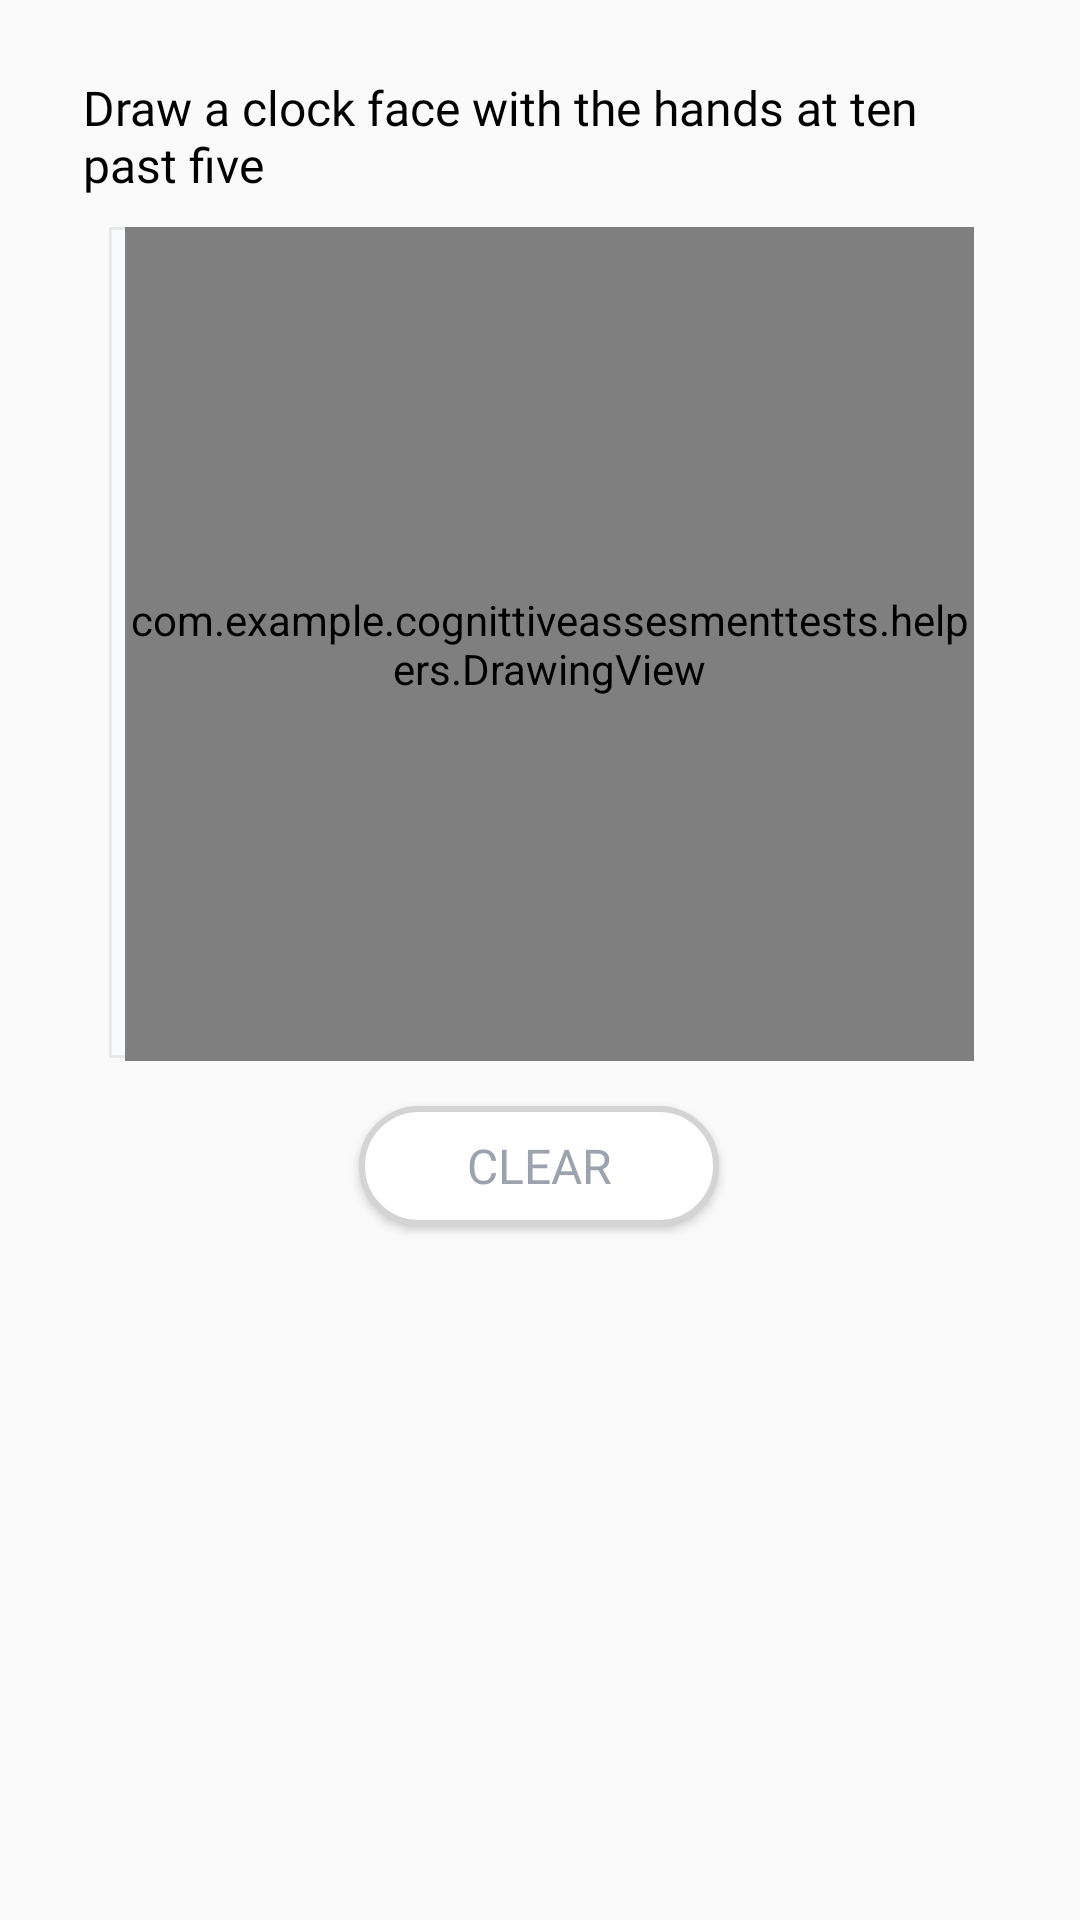

Here is an Android app screen rendered from its layout file. Give the layout XML and the strings, colors and styles it references.
<!-- AndroidManifest.xml: application theme Theme.AppCompat.Light.NoActionBar -->
<!-- res/layout/fragment_mini_ace_test4.xml -->
<?xml version="1.0" encoding="utf-8"?>
<FrameLayout xmlns:android="http://schemas.android.com/apk/res/android"
    xmlns:app="http://schemas.android.com/apk/res-auto"
    xmlns:tools="http://schemas.android.com/tools"
    android:layout_width="match_parent"
    android:layout_height="match_parent"
    tools:context=".MiniAceTest4">

    <androidx.constraintlayout.widget.ConstraintLayout
        android:layout_width="match_parent"
        android:layout_height="match_parent">

        <ImageView
            android:id="@+id/imageView17"
            android:layout_width="289dp"
            android:layout_height="277dp"
            android:layout_marginTop="10dp"
            android:src="@drawable/drawing_bg"
            app:layout_constraintEnd_toEndOf="parent"
            app:layout_constraintStart_toStartOf="parent"
            app:layout_constraintTop_toBottomOf="@+id/textView16" />

        <TextView
            android:id="@+id/textView16"
            android:layout_width="305dp"
            android:layout_height="wrap_content"
            android:layout_marginTop="25dp"
            android:fontFamily="@font/poppins_regular"
            android:text="Draw a clock face with the hands at ten past five"
            android:textColor="@color/black"
            android:textSize="16dp"
            app:layout_constraintBottom_toTopOf="@+id/imageView17"
            app:layout_constraintEnd_toEndOf="parent"
            app:layout_constraintStart_toStartOf="parent"
            app:layout_constraintTop_toTopOf="parent" />

        <com.example.cognittiveassesmenttests.helpers.DrawingView
            android:id="@+id/drawingView"
            android:layout_width="283dp"
            android:layout_height="278dp"
            app:layout_constraintBottom_toBottomOf="@+id/imageView17"
            app:layout_constraintEnd_toEndOf="@+id/imageView17"
            app:layout_constraintHorizontal_bias="1.0"
            app:layout_constraintStart_toStartOf="@+id/imageView17"
            app:layout_constraintTop_toTopOf="@+id/imageView17"
            app:layout_constraintVertical_bias="0.0" />

        <Button
            android:id="@+id/clearButton"
            android:layout_width="120dp"
            android:layout_height="40dp"
            android:layout_marginTop="15dp"
            android:background="@drawable/button_with_stroke"
            android:fontFamily="@font/poppins_semibold"
            android:text="Clear"
            android:textColor="@color/gray"
            android:textSize="16dp"
            app:layout_constraintEnd_toEndOf="parent"
            app:layout_constraintHorizontal_bias="0.498"
            app:layout_constraintStart_toStartOf="parent"
            app:layout_constraintTop_toBottomOf="@+id/drawingView" />


    </androidx.constraintlayout.widget.ConstraintLayout>
</FrameLayout>
<!-- resources referenced by this layout -->
<resources>
  <color name="black">#FF000000</color>
  <color name="gray">#9CA3AF</color>
  <!-- drawable button_with_stroke (drawable) -->
  <?xml version="1.0" encoding="utf-8"?>
  <shape xmlns:android="http://schemas.android.com/apk/res/android">
      <solid android:color="@color/white" />
      <corners android:radius="54dp" />
      <stroke android:color="#D4D4D4" android:width="2dp"/>
  </shape>
  <!-- drawable drawing_bg (drawable) -->
  <vector xmlns:android="http://schemas.android.com/apk/res/android"
      android:width="318dp"
      android:height="306dp"
      android:viewportWidth="318"
      android:viewportHeight="306">
    <path
        android:pathData="M0,0h318v306h-318z"
        android:fillColor="#F9FAFB"/>
    <path
        android:strokeWidth="1"
        android:pathData="M0.5,0.5h317v305h-317z"
        android:strokeAlpha="0.5"
        android:fillColor="#00000000"
        android:strokeColor="#D4D4D4"/>
  </vector>
  <color name="white">#FFFFFFFF</color>
</resources>
